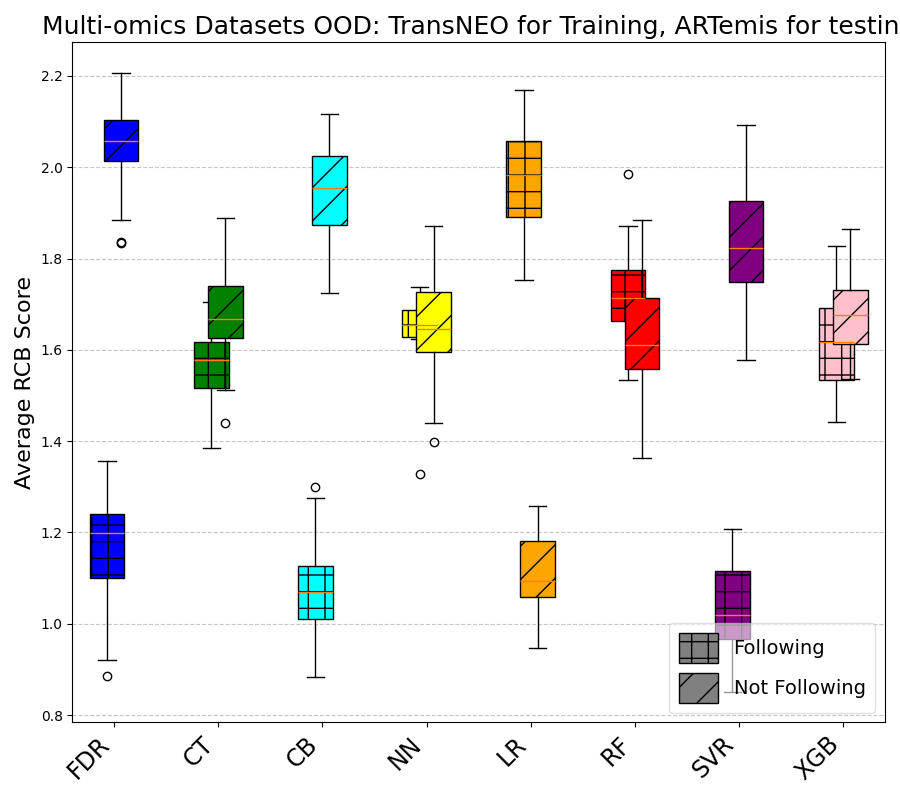

The file beside this chart, header and first rows:
Method, NotFollowing_Count, Following_Count, NotFollowing_Avg_RCB, Following_Avg_RCB
CB, 50.0, 22.0, 1.935, 1.031
CT, 49.0, 23.0, 1.701, 1.568
FDR, 40.0, 32.0, 2.05, 1.169
LR, 27.0, 45.0, 1.143, 1.968
NN, 65.0, 7.0, 1.658, 1.667
RF, 59.0, 13.0, 1.628, 1.798
SVR, 55.0, 17.0, 1.847, 1.05
XGB, 58.0, 14.0, 1.672, 1.602
